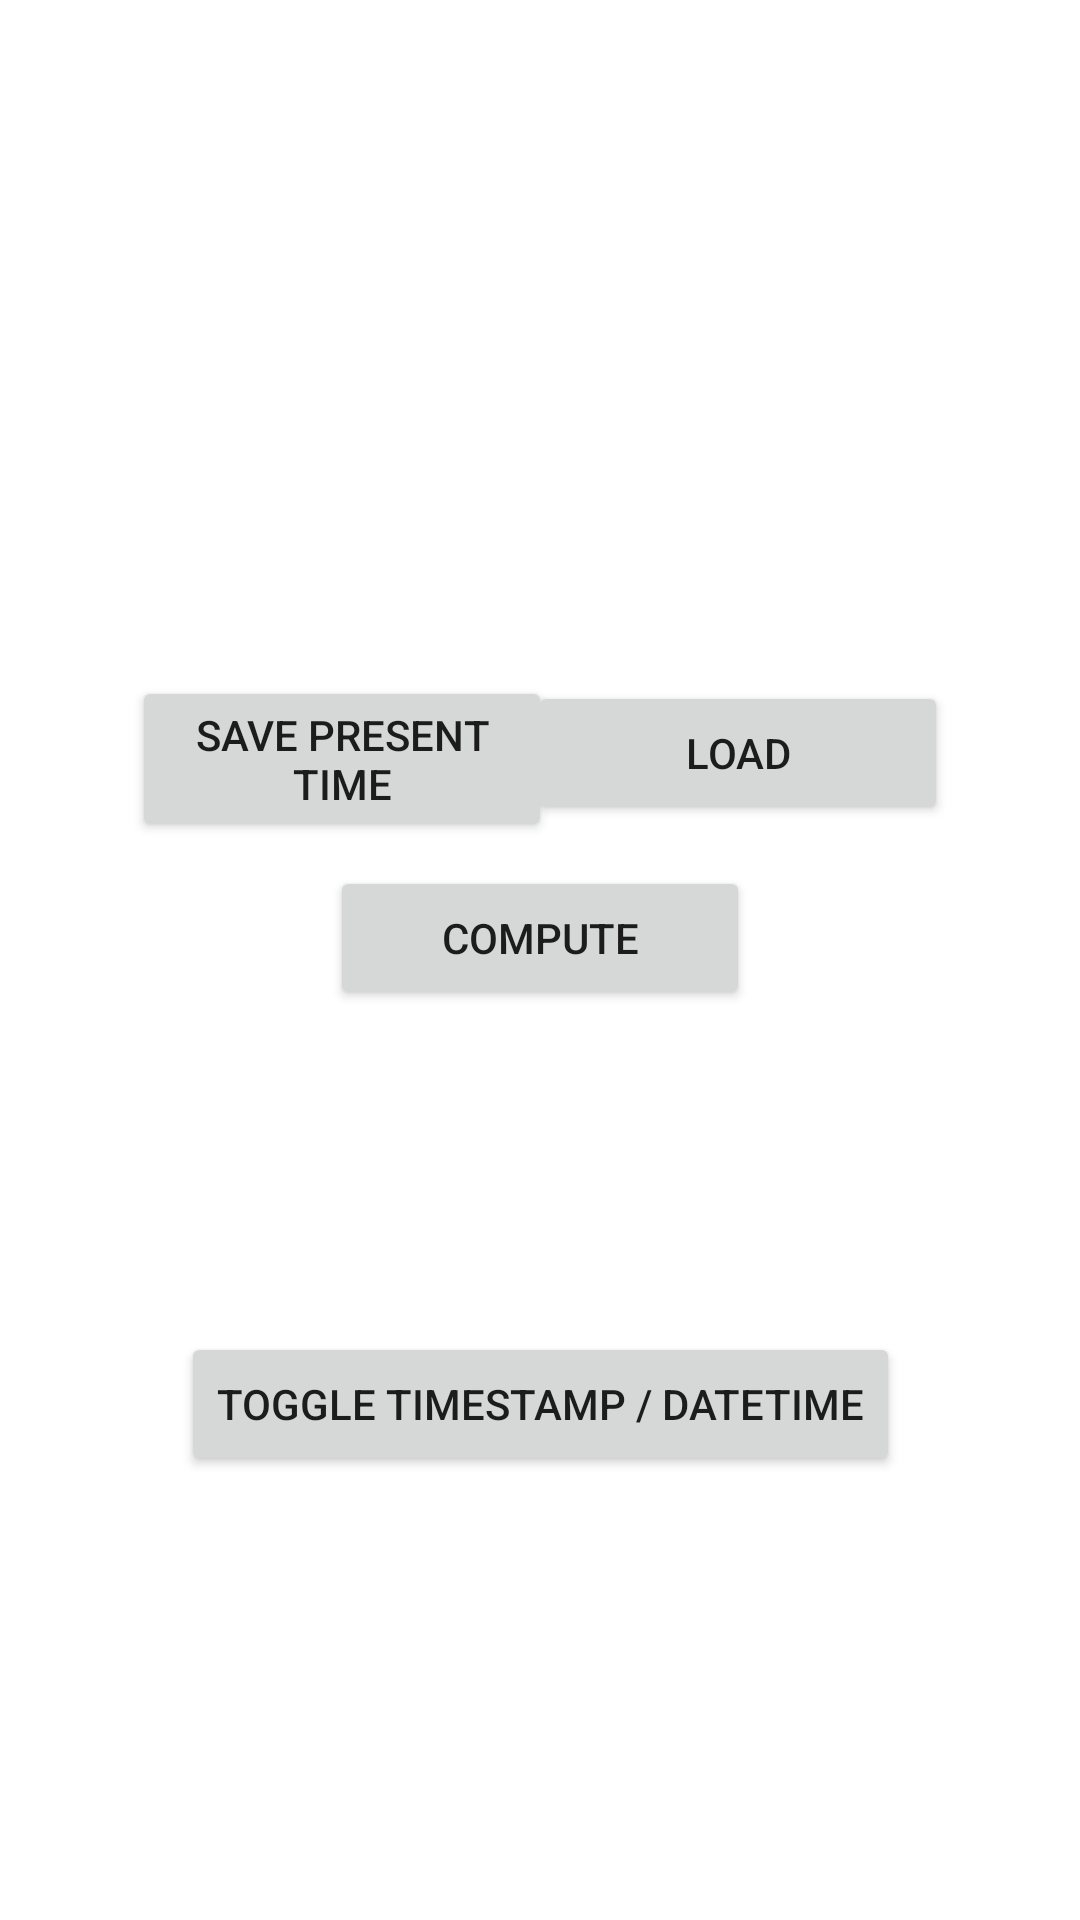

Reconstruct the res/layout file that produces this screen, plus the resources it refers to.
<!-- AndroidManifest.xml: application theme Theme.TimeFrameCalculator -->
<!-- res/layout/activity_main.xml -->
<?xml version="1.0" encoding="utf-8"?>
<androidx.constraintlayout.widget.ConstraintLayout xmlns:android="http://schemas.android.com/apk/res/android"
    xmlns:app="http://schemas.android.com/apk/res-auto"
    xmlns:tools="http://schemas.android.com/tools"
    android:layout_width="match_parent"
    android:layout_height="match_parent"
    tools:context=".MainActivity">

    <Button
        android:id="@+id/button_toggle_main"
        android:layout_width="wrap_content"
        android:layout_height="wrap_content"
        android:text="@string/button_toggle_main"
        app:layout_constraintBottom_toBottomOf="parent"
        app:layout_constraintEnd_toEndOf="parent"
        app:layout_constraintStart_toStartOf="parent"
        app:layout_constraintTop_toTopOf="parent"
        app:layout_constraintVertical_bias="0.75" />

    <TextView
        android:id="@+id/textview_data"
        android:layout_width="wrap_content"
        android:layout_height="wrap_content"
        android:gravity="center"
        android:textSize="40sp"
        app:layout_constraintBottom_toBottomOf="parent"
        app:layout_constraintEnd_toEndOf="parent"
        app:layout_constraintStart_toStartOf="parent"
        app:layout_constraintTop_toTopOf="parent"
        app:layout_constraintVertical_bias="0.2" />

    <Button
        android:id="@+id/button_save"
        android:layout_width="@dimen/button_width"
        android:layout_height="wrap_content"
        android:text="@string/button_save"
        app:layout_constraintBottom_toTopOf="@+id/button_toggle_main"
        app:layout_constraintEnd_toEndOf="parent"
        app:layout_constraintHorizontal_bias="0.2"
        app:layout_constraintStart_toStartOf="parent"
        app:layout_constraintTop_toBottomOf="@+id/textview_data"
        app:layout_constraintVertical_bias="0.25" />

    <Button
        android:id="@+id/button_load"
        android:layout_width="@dimen/button_width"
        android:layout_height="wrap_content"
        android:text="@string/button_load"
        app:layout_constraintBottom_toTopOf="@+id/button_toggle_main"
        app:layout_constraintEnd_toEndOf="parent"
        app:layout_constraintHorizontal_bias="0.8"
        app:layout_constraintStart_toStartOf="parent"
        app:layout_constraintTop_toBottomOf="@+id/textview_data"
        app:layout_constraintVertical_bias="0.25" />

    <Button
        android:id="@+id/button_calc"
        android:layout_width="@dimen/button_width"
        android:layout_height="wrap_content"
        android:layout_marginTop="8dp"
        android:text="@string/button_calc"
        app:layout_constraintBottom_toTopOf="@+id/button_toggle_main"
        app:layout_constraintEnd_toEndOf="parent"
        app:layout_constraintStart_toStartOf="parent"
        app:layout_constraintTop_toBottomOf="@+id/button_save"
        app:layout_constraintVertical_bias="0" />
</androidx.constraintlayout.widget.ConstraintLayout>
<!-- resources referenced by this layout -->
<resources>
  <dimen name="button_width">140dp</dimen>
  <string name="button_calc">Compute</string>
  <string name="button_load">Load</string>
  <string name="button_save">Save present time</string>
  <string name="button_toggle_main">Toggle timestamp / datetime</string>
  <style name="Theme.TimeFrameCalculator" parent="Theme.MaterialComponents.DayNight.DarkActionBar">
          
          <item name="colorPrimary">@color/purple_500</item>
          <item name="colorPrimaryVariant">@color/purple_700</item>
          <item name="colorOnPrimary">@color/white</item>
          
          <item name="colorSecondary">@color/teal_200</item>
          <item name="colorSecondaryVariant">@color/teal_700</item>
          <item name="colorOnSecondary">@color/black</item>
          
          <item name="android:statusBarColor" tools:targetApi="l">?attr/colorPrimaryVariant</item>
          
      </style>
  <!-- not gathered from this repository: default colours our renderer supplied (Android Studio template values) -->
  <color name="purple_500">#FF6200EE</color>
  <color name="purple_700">#FF3700B3</color>
  <color name="teal_200">#FF03DAC5</color>
  <color name="teal_700">#FF018786</color>
  <color name="black">#FF000000</color>
  <color name="white">#FFFFFFFF</color>
</resources>
